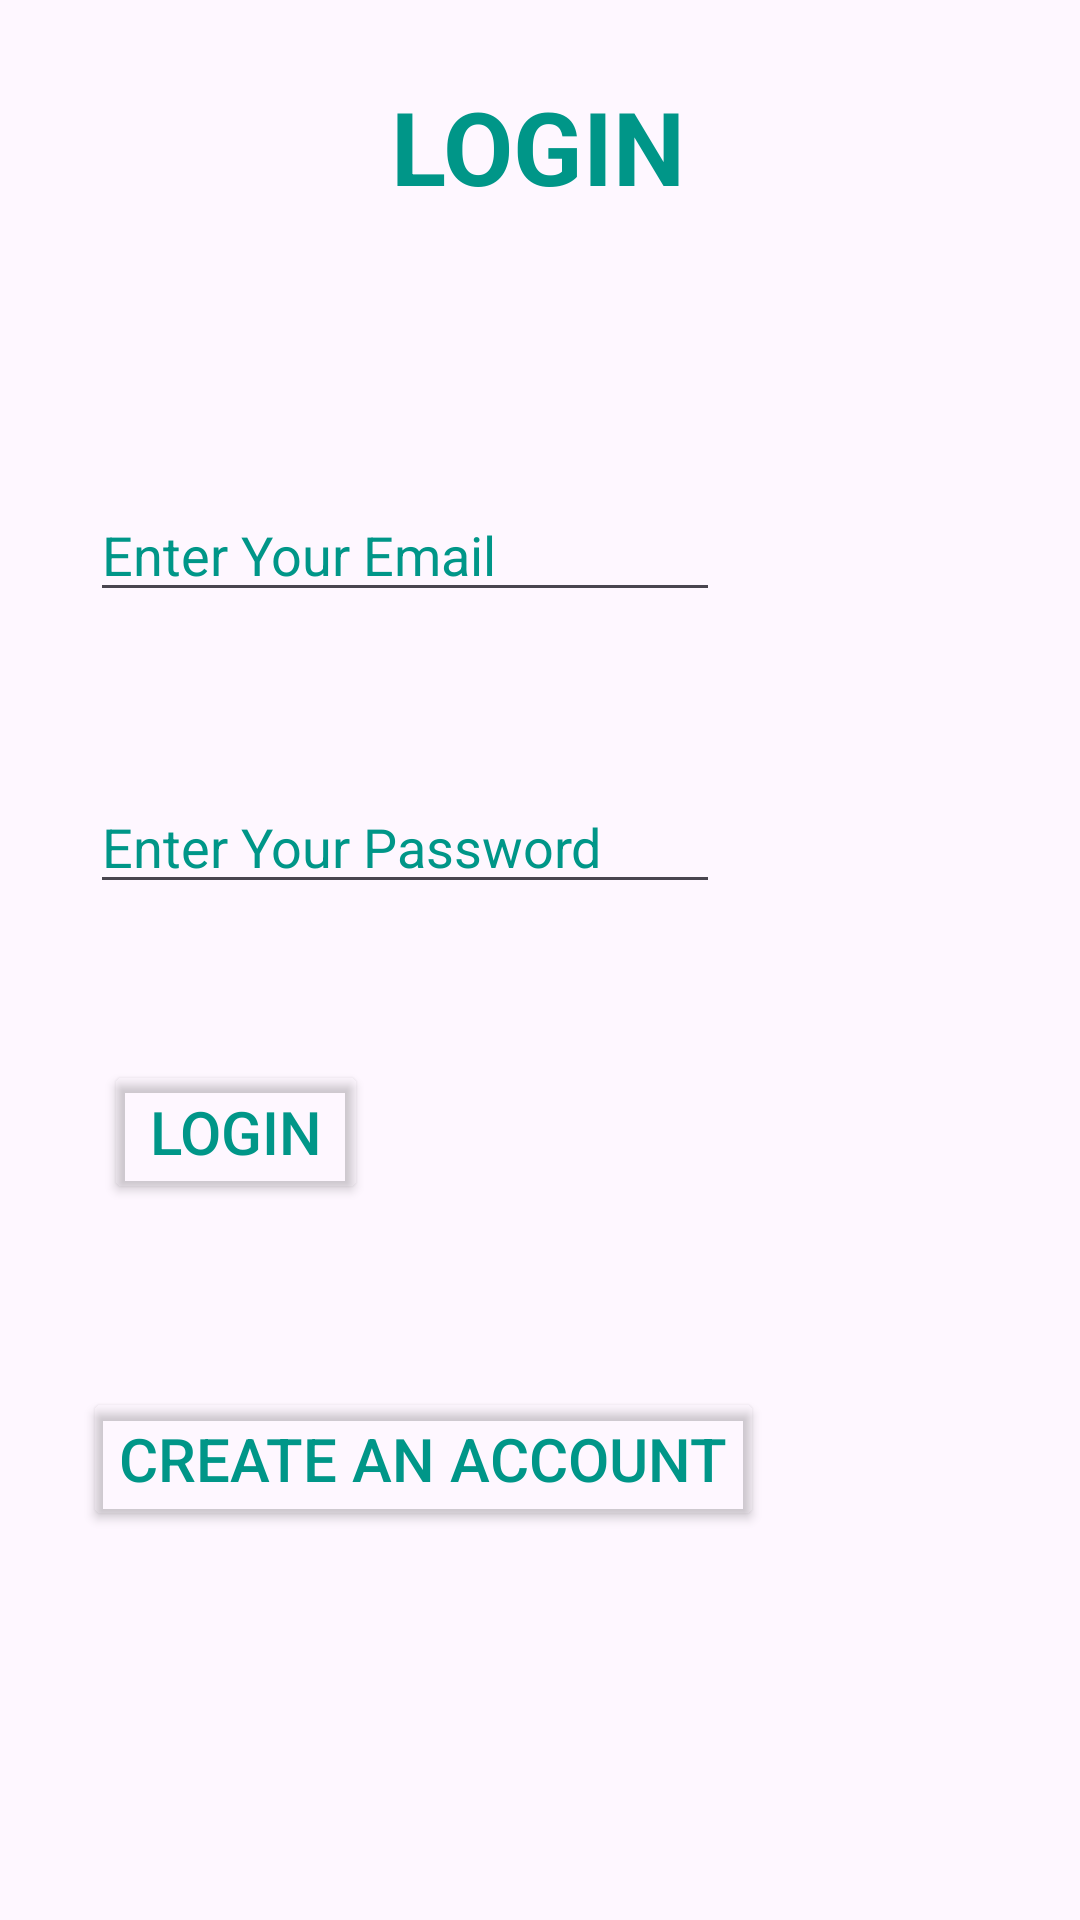

This screen was rendered from an Android layout file. Write that file and the resources it references.
<!-- AndroidManifest.xml: application theme Theme.TheCuppy -->
<!-- res/layout/activity_login.xml -->
<?xml version="1.0" encoding="utf-8"?>
<androidx.constraintlayout.widget.ConstraintLayout xmlns:android="http://schemas.android.com/apk/res/android"
    xmlns:app="http://schemas.android.com/apk/res-auto"
    xmlns:tools="http://schemas.android.com/tools"
    android:layout_width="match_parent"
    android:layout_height="match_parent"
    android:background="@drawable/h5">

    <TextView
        android:id="@+id/textView5"
        android:layout_width="wrap_content"
        android:layout_height="wrap_content"
        android:text="LOGIN"
        android:textColor="#009688"
        android:textSize="34sp"
        android:textStyle="bold"
        app:layout_constraintBottom_toTopOf="@+id/emailT"
        app:layout_constraintEnd_toEndOf="parent"
        app:layout_constraintHorizontal_bias="0.498"
        app:layout_constraintStart_toStartOf="parent"
        app:layout_constraintTop_toTopOf="parent"
        app:layout_constraintVertical_bias="0.221" />

    <EditText
        android:id="@+id/pwT"
        android:layout_width="wrap_content"
        android:layout_height="wrap_content"
        android:layout_marginTop="260dp"
        android:ems="10"
        android:hint="Enter Your Password"
        android:inputType="textPassword"
        android:textColor="#009688"
        android:textColorHint="#009688"
        app:layout_constraintEnd_toEndOf="parent"
        app:layout_constraintHorizontal_bias="0.199"
        app:layout_constraintStart_toStartOf="parent"
        app:layout_constraintTop_toTopOf="parent" />

    <EditText
        android:id="@+id/emailT"
        android:layout_width="wrap_content"
        android:layout_height="wrap_content"
        android:layout_marginBottom="56dp"
        android:ems="10"
        android:hint="Enter Your Email"
        android:inputType="textEmailAddress"
        android:textColor="#009688"
        android:textColorHint="#009688"
        app:layout_constraintBottom_toTopOf="@+id/pwT"
        app:layout_constraintEnd_toEndOf="parent"
        app:layout_constraintHorizontal_bias="0.199"
        app:layout_constraintStart_toStartOf="parent"
        app:layout_constraintTop_toTopOf="parent"
        app:layout_constraintVertical_bias="1.0" />

    <Button
        android:id="@+id/logB"
        android:layout_width="wrap_content"
        android:layout_height="wrap_content"
        android:layout_marginTop="52dp"
        android:backgroundTint="#00FFFFFF"
        android:text="Login"
        android:textColor="#009688"
        android:textSize="20sp"
        app:layout_constraintEnd_toEndOf="parent"
        app:layout_constraintHorizontal_bias="0.128"
        app:layout_constraintStart_toStartOf="parent"
        app:layout_constraintTop_toBottomOf="@+id/pwT" />

    <Button
        android:id="@+id/regB"
        android:layout_width="wrap_content"
        android:layout_height="wrap_content"
        android:backgroundTint="#00FFFFFF"
        android:text="Create an Account"
        android:textColor="#009688"
        android:textSize="20sp"
        app:layout_constraintBottom_toBottomOf="parent"
        app:layout_constraintEnd_toEndOf="parent"
        app:layout_constraintHorizontal_bias="0.207"
        app:layout_constraintStart_toStartOf="parent"
        app:layout_constraintTop_toBottomOf="@+id/logB"
        app:layout_constraintVertical_bias="0.32" />
</androidx.constraintlayout.widget.ConstraintLayout>
<!-- resources referenced by this layout -->
<resources>
  <style name="Theme.TheCuppy" parent="Base.Theme.TheCuppy" />
  <style name="Base.Theme.TheCuppy" parent="Theme.Material3.DayNight.NoActionBar">
          
          
      </style>
</resources>
